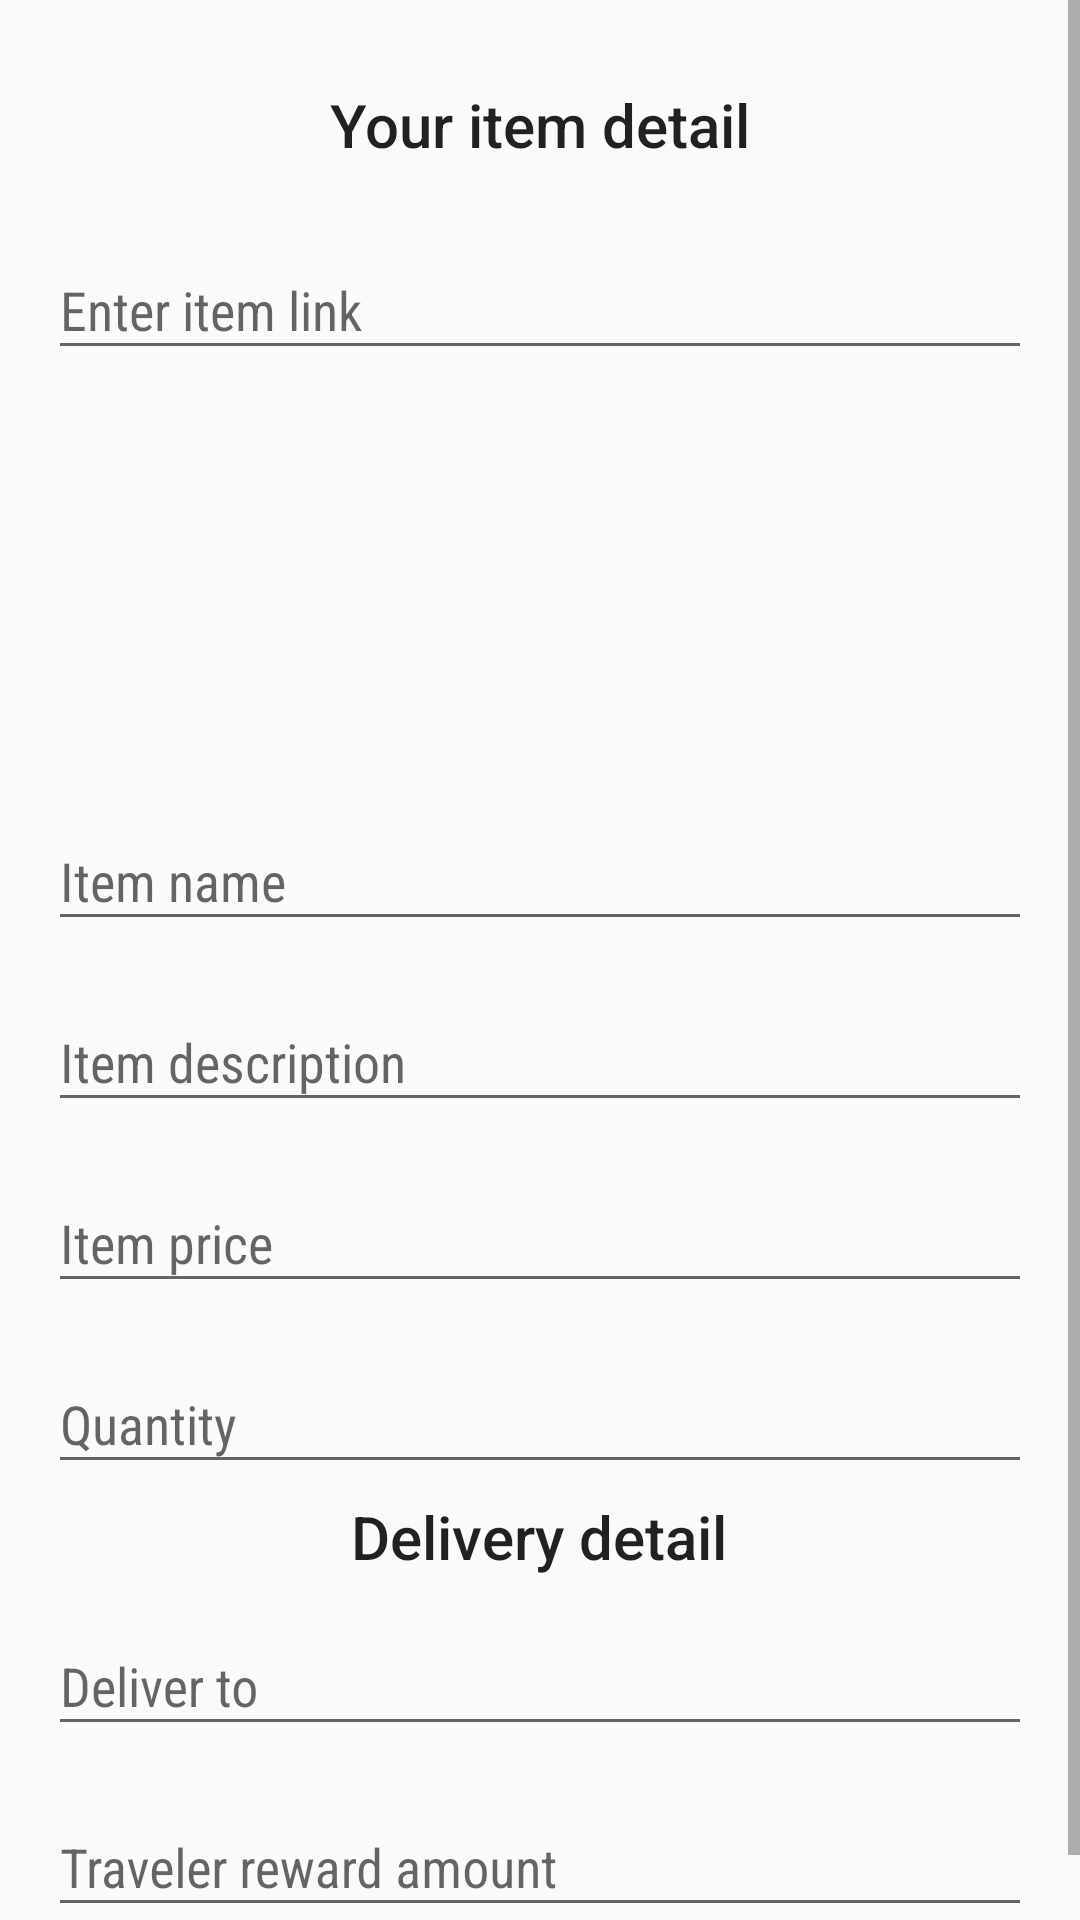

Reconstruct the res/layout file that produces this screen, plus the resources it refers to.
<!-- AndroidManifest.xml: application theme AppTheme.NoActionBar -->
<!-- res/layout/content_shopping.xml -->
<?xml version="1.0" encoding="utf-8"?>
<layout xmlns:android="http://schemas.android.com/apk/res/android"
    xmlns:app="http://schemas.android.com/apk/res-auto"
    xmlns:tools="http://schemas.android.com/tools">

    <ScrollView
        android:layout_width="match_parent"
        android:layout_height="match_parent">

        <LinearLayout
            android:id="@+id/content_shopping"
            android:layout_width="match_parent"
            android:layout_height="wrap_content"
            android:orientation="vertical"
            android:paddingBottom="@dimen/activity_vertical_margin"
            android:paddingLeft="@dimen/activity_horizontal_margin"
            android:paddingRight="@dimen/activity_horizontal_margin"
            android:paddingTop="@dimen/activity_vertical_margin"
            app:layout_behavior="@string/appbar_scrolling_view_behavior"
            tools:context="thefour.com.worldshop.activities.ShoppingActivity"
            tools:showIn="@layout/activity_shopping">

            <TextView
                android:id="@+id/textViewInstruction"
                style="@style/Base.TextAppearance.AppCompat.Title"
                android:layout_width="match_parent"
                android:layout_height="wrap_content"
                android:ems="10"
                android:padding="@dimen/padding_separator"
                android:text="@string/shopping_instruction"
                android:textAlignment="center" />

            <android.support.design.widget.TextInputLayout
                android:id="@+id/inputItemUrl"
                android:layout_width="match_parent"
                android:layout_height="wrap_content"
                android:layout_marginBottom="@dimen/view_vertical_margin"
                android:layout_marginTop="@dimen/view_vertical_margin">

                <EditText
                    android:id="@+id/editTextItemUrl"
                    android:layout_width="match_parent"
                    android:layout_height="wrap_content"
                    android:ems="10"
                    android:fontFamily="sans-serif-condensed"
                    android:hint="@string/enter_item_link"
                    android:inputType="textUri"
                    android:maxLines="3"
                    android:textColorHint="@color/colorGray" />
            </android.support.design.widget.TextInputLayout>

            <android.support.v7.widget.RecyclerView
                android:id="@+id/recyclerViewItemImages"
                android:layout_width="match_parent"
                android:layout_height="@dimen/horizontal_item_image_list_height"
                android:orientation="horizontal" />

            <android.support.design.widget.TextInputLayout
                android:id="@+id/inputItemName"
                android:layout_width="match_parent"
                android:layout_height="wrap_content"
                android:layout_marginBottom="@dimen/view_vertical_margin"
                android:layout_marginTop="@dimen/view_vertical_margin">

                <EditText
                    android:id="@+id/editTextItemName"
                    android:layout_width="match_parent"
                    android:layout_height="wrap_content"
                    android:ems="10"
                    android:fontFamily="sans-serif-condensed"
                    android:hint="@string/item_name"
                    android:inputType="text"
                    android:maxLines="3"
                    android:textColorHint="@color/colorGray" />
            </android.support.design.widget.TextInputLayout>

            <android.support.design.widget.TextInputLayout
                android:id="@+id/inputItemDescription"
                android:layout_width="match_parent"
                android:layout_height="wrap_content"
                android:layout_marginBottom="@dimen/view_vertical_margin"
                android:layout_marginTop="@dimen/view_vertical_margin">

                <EditText
                    android:id="@+id/editTextItemDescription"
                    android:layout_width="match_parent"
                    android:layout_height="wrap_content"
                    android:ems="10"
                    android:fontFamily="sans-serif-condensed"
                    android:hint="@string/item_description"
                    android:inputType="text"
                    android:maxLines="3"
                    android:textColorHint="@color/colorGray" />
            </android.support.design.widget.TextInputLayout>

            <android.support.design.widget.TextInputLayout
                android:id="@+id/inputItemPrice"
                android:layout_width="match_parent"
                android:layout_height="wrap_content"
                android:layout_marginBottom="@dimen/view_vertical_margin"
                android:layout_marginTop="@dimen/view_vertical_margin">

                <EditText
                    android:id="@+id/editTextItemPrice"
                    android:layout_width="match_parent"
                    android:layout_height="wrap_content"
                    android:ems="10"
                    android:fontFamily="sans-serif-condensed"
                    android:hint="@string/item_price"
                    android:inputType="numberDecimal"
                    android:maxLines="1"
                    android:textColorHint="@color/colorGray" />
            </android.support.design.widget.TextInputLayout>

            <android.support.design.widget.TextInputLayout
                android:id="@+id/inputItemQuantity"
                android:layout_width="match_parent"
                android:layout_height="wrap_content"
                android:layout_marginBottom="@dimen/view_vertical_margin"
                android:layout_marginTop="@dimen/view_vertical_margin">

                <EditText
                    android:id="@+id/editTextItemQuantity"
                    android:layout_width="match_parent"
                    android:layout_height="wrap_content"
                    android:ems="10"
                    android:fontFamily="sans-serif-condensed"
                    android:hint="@string/quantity"
                    android:inputType="number"
                    android:maxLines="1"
                    android:textColorHint="@color/colorGray" />
            </android.support.design.widget.TextInputLayout>

            <TextView
                android:id="@+id/textView_delivery_detail"
                style="@style/Base.TextAppearance.AppCompat.Title"
                android:layout_width="wrap_content"
                android:layout_height="match_parent"
                android:layout_gravity="center_horizontal"
                android:text="@string/delivery_detail" />

            <android.support.design.widget.TextInputLayout
                android:id="@+id/inputItemDeliverTo"
                android:layout_width="match_parent"
                android:layout_height="wrap_content"
                android:layout_marginBottom="@dimen/view_vertical_margin"
                android:layout_marginTop="@dimen/view_vertical_margin">

                <AutoCompleteTextView
                    android:id="@+id/editTextDeliverTo"
                    android:layout_width="match_parent"
                    android:layout_height="wrap_content"
                    android:ems="10"
                    android:fontFamily="sans-serif-condensed"
                    android:hint="@string/deliver_to"
                    android:inputType="textAutoComplete"
                    android:maxLines="1"
                    android:textColorHint="@color/colorGray" />
            </android.support.design.widget.TextInputLayout>

            <android.support.design.widget.TextInputLayout
                android:id="@+id/inputItemReward"
                android:layout_width="match_parent"
                android:layout_height="wrap_content"
                android:layout_marginBottom="@dimen/view_vertical_margin"
                android:layout_marginTop="@dimen/view_vertical_margin">

                <EditText
                    android:id="@+id/editTextReward"
                    android:layout_width="match_parent"
                    android:layout_height="wrap_content"
                    android:ems="10"
                    android:fontFamily="sans-serif-condensed"
                    android:hint="@string/traveler_reward_amount"
                    android:inputType="numberDecimal"
                    android:maxLines="1"
                    android:textColorHint="@color/colorGray" />
            </android.support.design.widget.TextInputLayout>

        </LinearLayout>

    </ScrollView>

</layout>
<!-- res/layout/activity_shopping.xml (included above) -->
<?xml version="1.0" encoding="utf-8"?>
<layout xmlns:android="http://schemas.android.com/apk/res/android"
    xmlns:app="http://schemas.android.com/apk/res-auto"
    xmlns:tools="http://schemas.android.com/tools">

    <android.support.design.widget.CoordinatorLayout
        android:layout_width="match_parent"
        android:layout_height="match_parent"
        android:fitsSystemWindows="true"
        tools:context="thefour.com.worldshop.activities.ShoppingActivity">

        <android.support.design.widget.AppBarLayout
            android:layout_width="match_parent"
            android:layout_height="wrap_content"
            android:theme="@style/AppTheme.AppBarOverlay">

            <include layout="@layout/toolbar"
                android:id="@id/layout_toolbar"/>

        </android.support.design.widget.AppBarLayout>

        <android.support.design.widget.FloatingActionButton
            android:id="@+id/fab"
            android:layout_width="wrap_content"
            android:layout_height="wrap_content"
            android:layout_gravity="bottom|end"
            android:layout_margin="@dimen/fab_margin"
            app:srcCompat="@drawable/ic_done_white_48px" />

        <include
            android:id="@+id/content_shopping_container"
            layout="@layout/content_shopping"
            android:layout_width="match_parent"
            android:layout_height="match_parent"
            android:layout_marginTop="?attr/actionBarSize" />

    </android.support.design.widget.CoordinatorLayout>

</layout>
<!-- res/layout/toolbar.xml (included above) -->
<layout xmlns:android="http://schemas.android.com/apk/res/android"
    xmlns:app="http://schemas.android.com/apk/res-auto"
    xmlns:tools="http://schemas.android.com/tools">

    <android.support.v7.widget.Toolbar
        android:id="@+id/toolbar"
        android:layout_width="match_parent"
        android:layout_height="?attr/actionBarSize"
        android:background="?attr/colorPrimary"
        app:theme="@style/MyAppbarStyle"
        app:popupTheme="@style/AppTheme.PopupOverlay">

        <TextView
            tools:Text="Title"
            android:id="@+id/textView_title"
            style="@style/Base.TextAppearance.AppCompat.Title"
            android:layout_width="wrap_content"
            android:layout_height="wrap_content"
            android:textColor="@android:color/black"
            android:textSize="18sp" />
    </android.support.v7.widget.Toolbar>
</layout>
<!-- resources referenced by this layout -->
<resources>
  <color name="colorGray">#d4020202</color>
  <dimen name="activity_horizontal_margin">16dp</dimen>
  <dimen name="activity_vertical_margin">16dp</dimen>
  <dimen name="fab_margin">16dp</dimen>
  <dimen name="horizontal_item_image_list_height">130dp</dimen>
  <dimen name="padding_separator">12dp</dimen>
  <dimen name="view_vertical_margin">4dp</dimen>
  <!-- drawable ic_done_white_48px (drawable) -->
  <vector android:height="48dp" android:viewportHeight="24.0"
      android:viewportWidth="24.0" android:width="48dp" xmlns:android="http://schemas.android.com/apk/res/android">
      <path android:fillColor="#FFFFFF" android:pathData="M9,16.2L4.8,12l-1.4,1.4L9,19 21,7l-1.4,-1.4L9,16.2z"/>
  </vector>
  <string name="deliver_to">Deliver to</string>
  <string name="delivery_detail">Delivery detail</string>
  <string name="enter_item_link">Enter item link</string>
  <string name="item_description">Item description</string>
  <string name="item_name">Item name</string>
  <string name="item_price">Item price</string>
  <string name="quantity">Quantity</string>
  <string name="shopping_instruction">Your item detail</string>
  <string name="traveler_reward_amount">Traveler reward amount</string>
  <style name="AppTheme.AppBarOverlay" parent="ThemeOverlay.AppCompat.Dark.ActionBar" />
  <style name="AppTheme.PopupOverlay" parent="ThemeOverlay.AppCompat.Light" />
  <style name="MyAppbarStyle" parent="ThemeOverlay.AppCompat.ActionBar">
          
          <item name="android:textColorPrimary">#000</item>
          
          <item name="android:textColorPrimaryInverse">#000</item>
          
          <item name="android:textColorSecondary">#000</item>
          
          <item name="actionMenuTextColor">#000</item>
      </style>
  <style name="AppTheme.NoActionBar" parent="AppTheme">
          <item name="windowActionBar">false</item>
          <item name="windowNoTitle">true</item>
      </style>
  <style name="AppTheme" parent="Theme.AppCompat.Light.NoActionBar">
          
          <item name="colorPrimary">@color/colorPrimary</item>
          <item name="colorPrimaryDark">@color/colorPrimaryDark</item>
          <item name="colorAccent">@color/colorAccent</item>
          <item name="android:windowContentTransitions" tools:targetApi="lollipop">true</item>
      </style>
  <color name="colorPrimary">#FAFAFA</color>
  <color name="colorPrimaryDark">#757575</color>
  <color name="colorAccent">#336699</color>
</resources>
